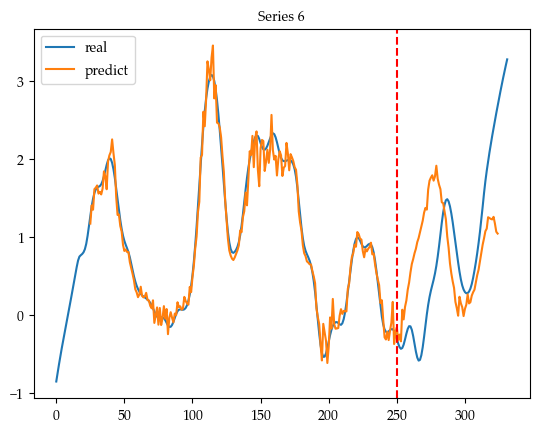

Data behind this chart, as committed beside it:
Index, Real6, Predict6
0, -0.8536, 
1, -0.7416, 
2, -0.6337, 
3, -0.5298, 
4, -0.4297, 
5, -0.3331, 
6, -0.2394, 
7, -0.1474, 
8, -0.05542, 
9, 0.03751, 
10, 0.1319, 
11, 0.2276, 
12, 0.3247, 
13, 0.4224, 
14, 0.5198, 
15, 0.6141, 
16, 0.6976, 
17, 0.7483, 
18, 0.766, 
19, 0.7812, 
20, 0.8033, 
21, 0.8431, 
22, 0.912, 
23, 1.015, 
24, 1.142, 
25, 1.274, 1.171
26, 1.393, 1.405
27, 1.49, 1.349
28, 1.563, 1.613
29, 1.61, 1.632
30, 1.634, 1.661
31, 1.644, 1.556
32, 1.652, 1.579
33, 1.675, 1.545
34, 1.718, 1.619
35, 1.778, 1.842
36, 1.851, 1.777
37, 1.925, 1.612
38, 1.983, 1.968
39, 2.01, 2.046
40, 1.999, 2.09
41, 1.95, 2.251
42, 1.867, 2.073
43, 1.756, 1.924
44, 1.625, 1.511
45, 1.484, 1.282
46, 1.343, 1.288
47, 1.214, 1.14
48, 1.103, 1.07
49, 1.016, 0.8967
50, 0.9493, 0.8205
51, 0.8988, 0.8398
52, 0.8536, 0.8076
53, 0.8033, 0.8069
54, 0.7397, 0.6773
55, 0.6605, 0.6039
56, 0.576, 0.5281
57, 0.4972, 0.4456
58, 0.4295, 0.33
59, 0.3749, 0.2903
... 277 more rows
